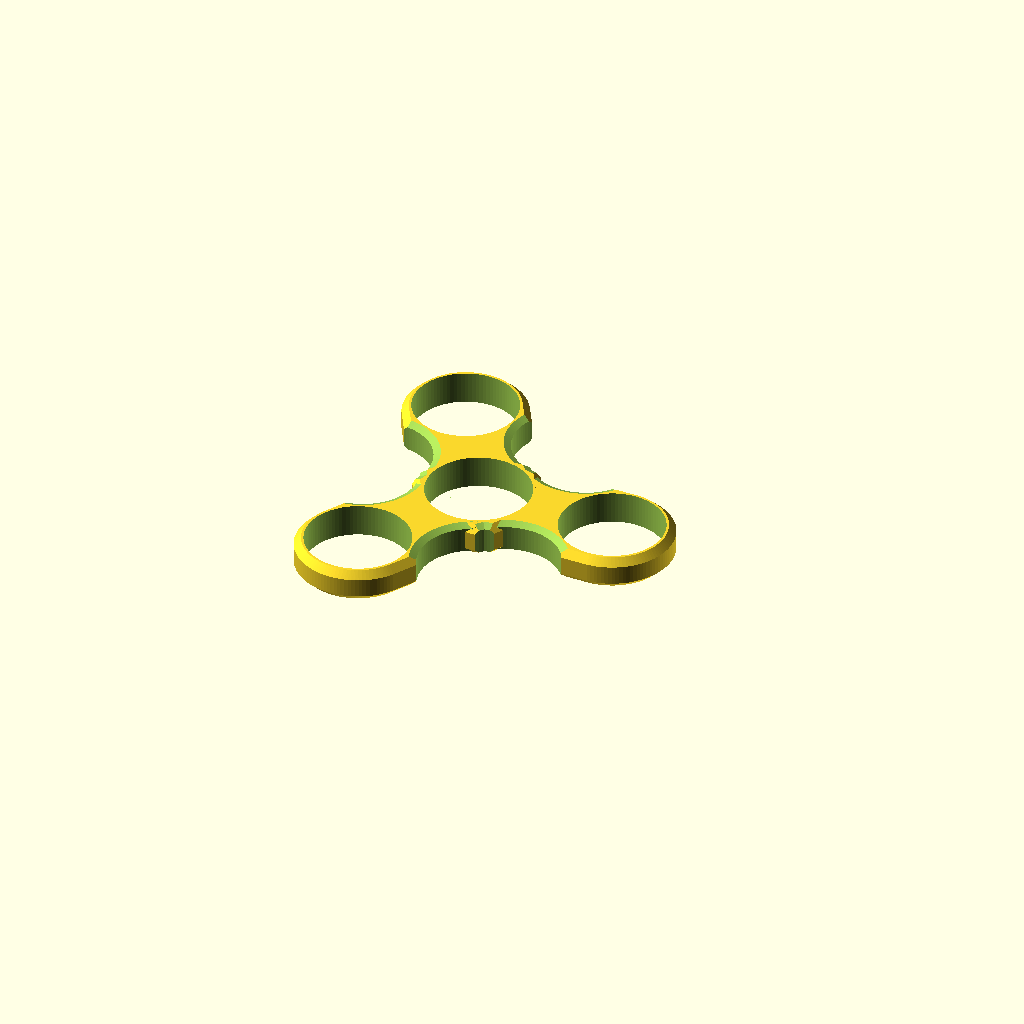
Cell 1: the model at its default parameters.
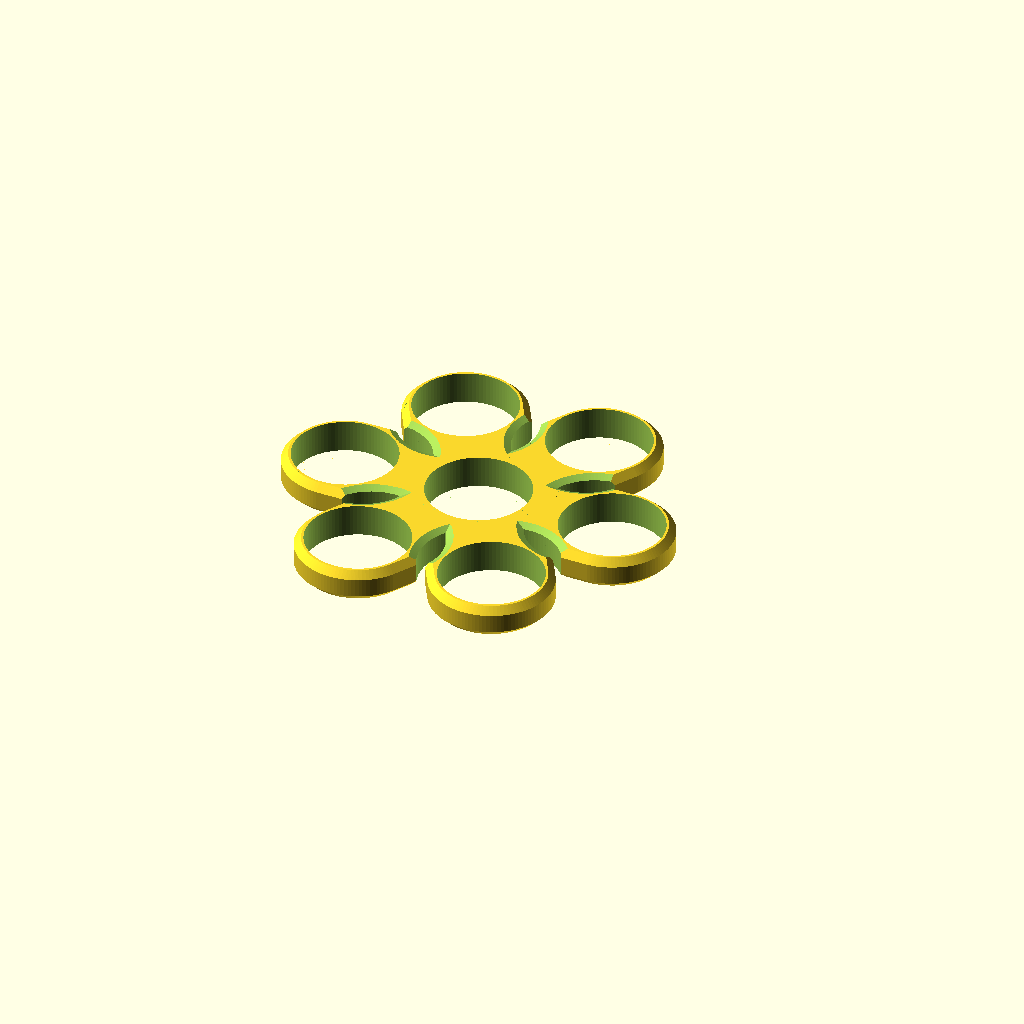
Cell 2 — numberOfLegs set to 6, the other parameters unchanged.
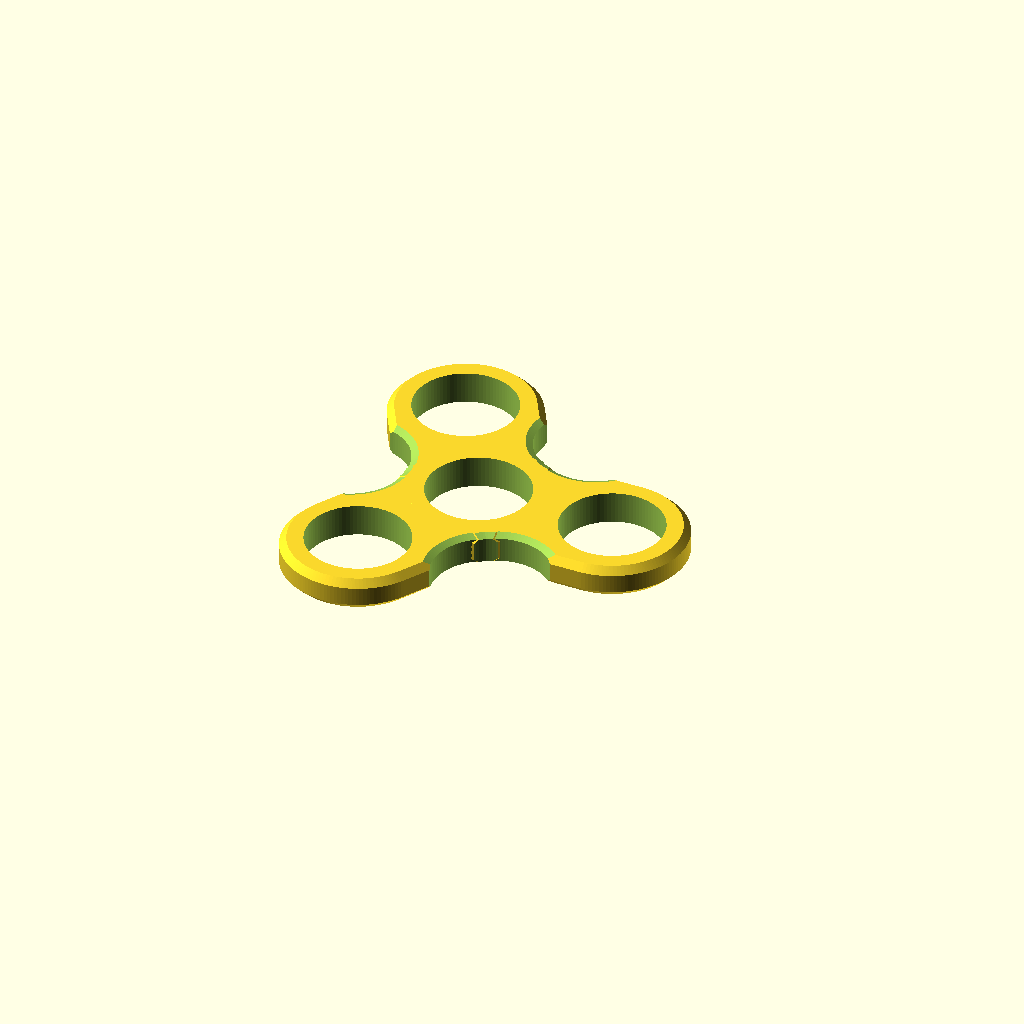
Cell 3: the same model with hThick = 5.
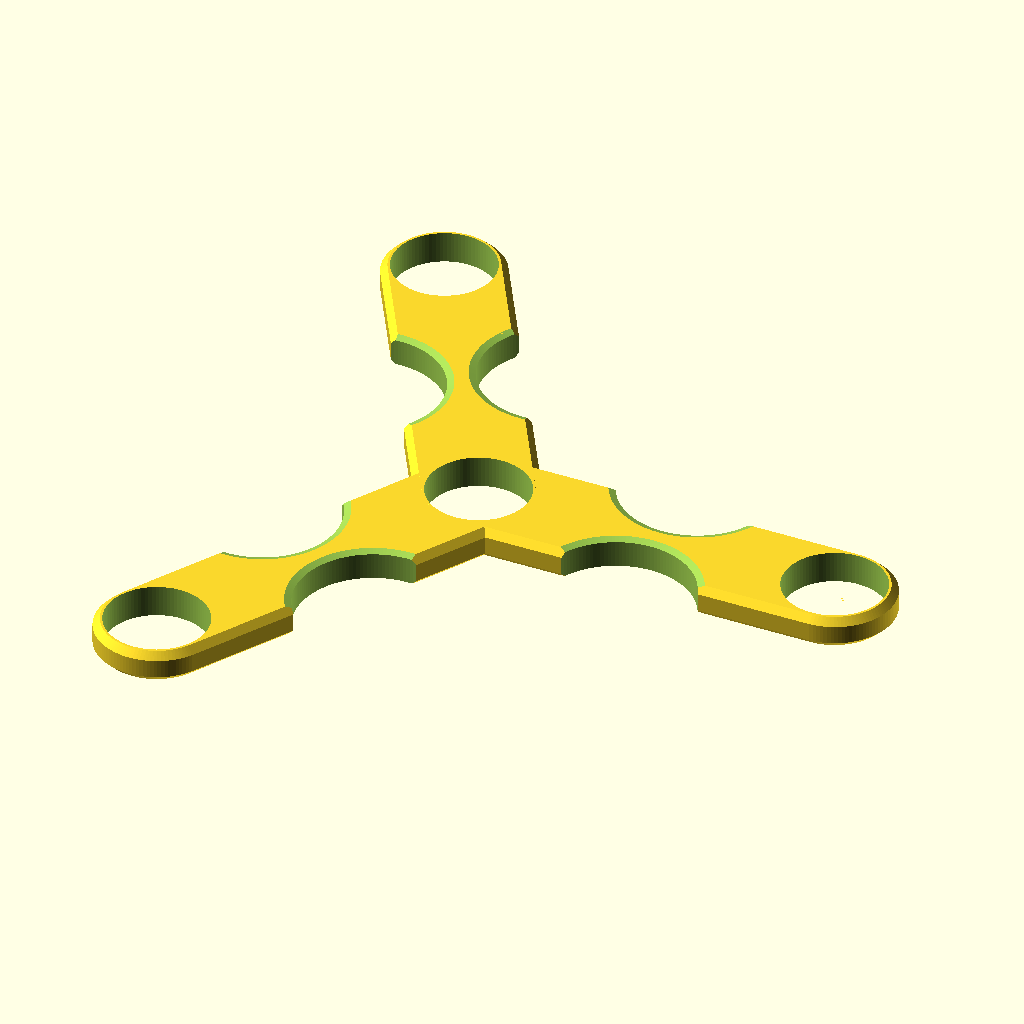
Cell 4 — legLength set to 80, the other parameters unchanged.
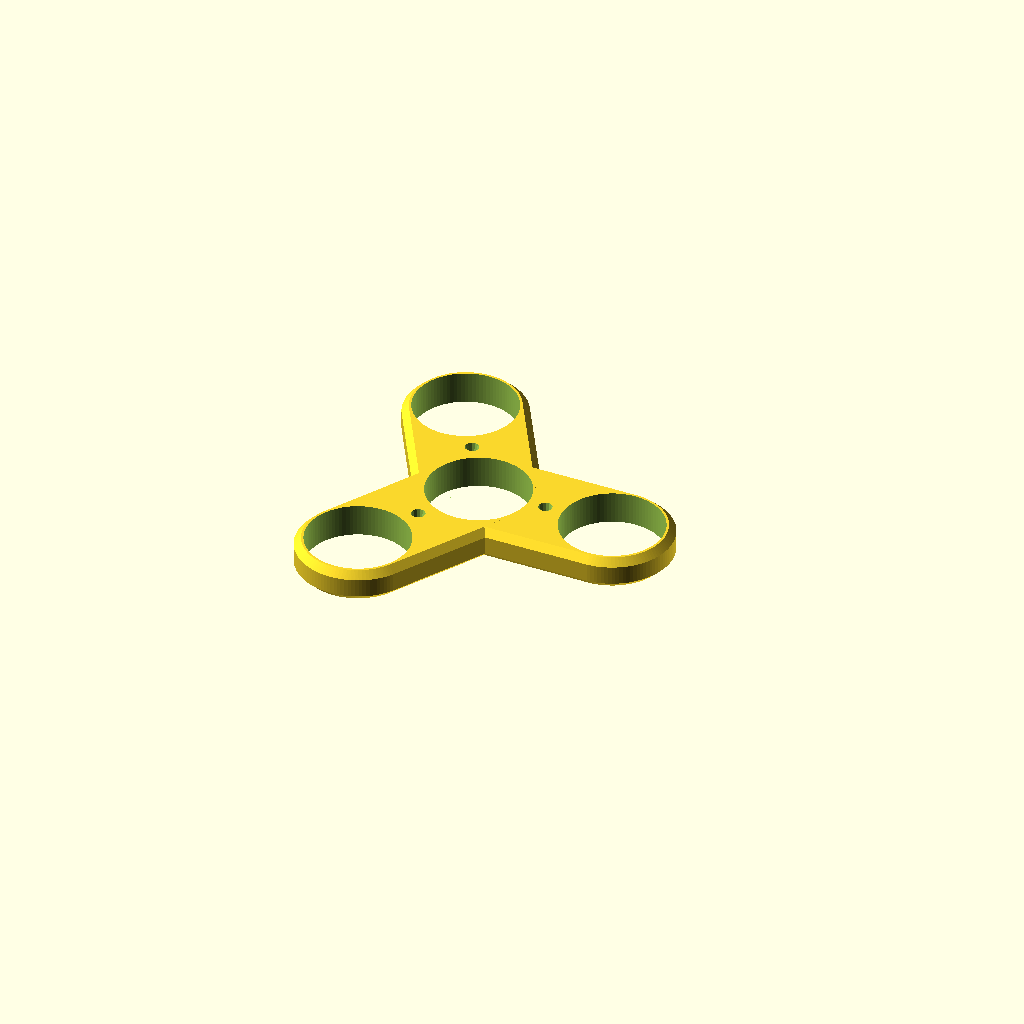
Cell 5: curveScale = 0 (everything else at default).
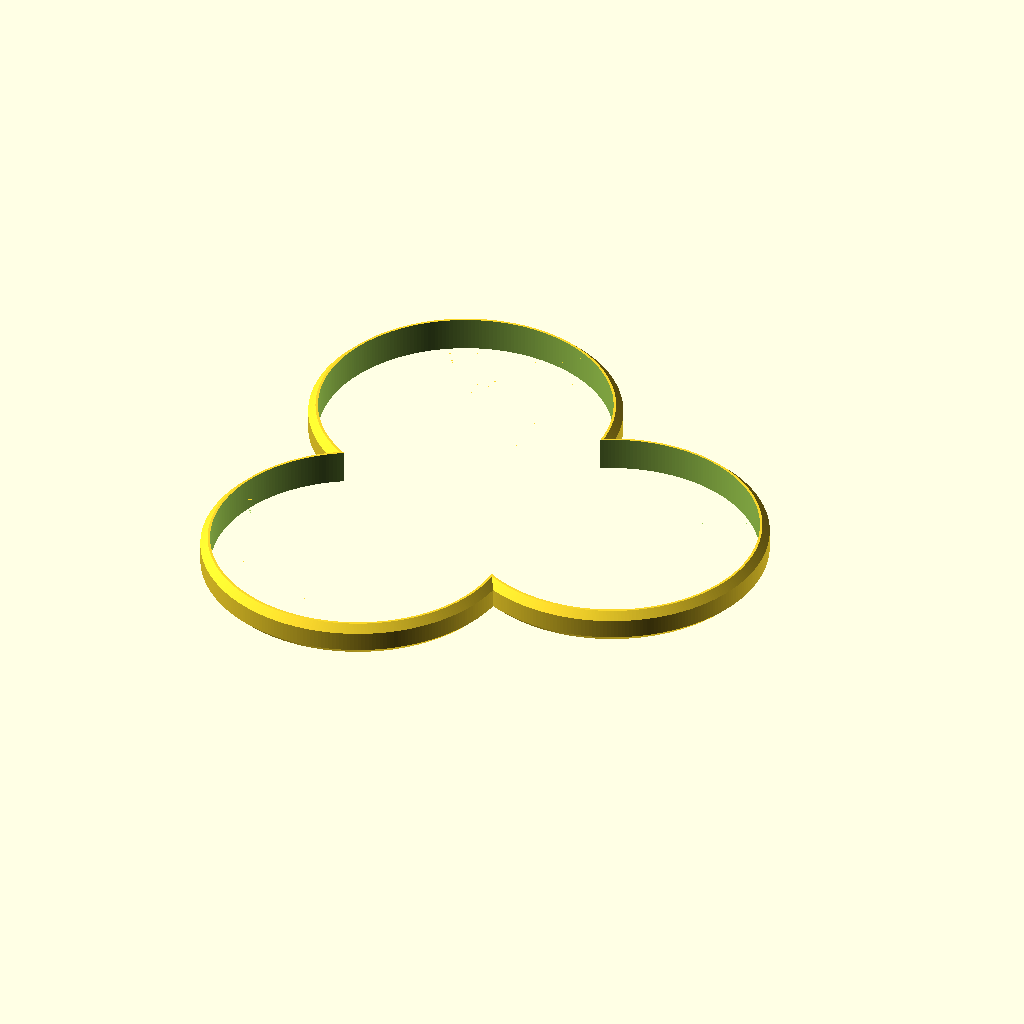
Cell 6: outsideBearingRadius = 30 (everything else at default).
One fixed orthographic camera (rotation 55°, 0°, 25°; colour scheme Cornfield) for every cell.
The OpenSCAD source (inputs/thingiverse/files/thing-1879518/files/bearingSpinner-v3.scad):
/* [General parameters] */
// 0 will just create the center holder, which can be useful for testing the fit for your bearing!
numberOfLegs = 3; // [6]
// Thickness of the walls around the bearings
hThick = 2; // [0.5:.25:5]
// Space from the center bearing to the center of each outside bearing
legLength = 30; // [80]
// Sketchy way of carving out the side of the fidget toy
curveScale = 1.5; // [0:0.1:2]

/* [Bearing dimensions] */
// Radius of the outside bearing
outsideBearingRadius = 11; // [5:30]
// Radius of the center bearing
insideBearingRadius = 11; // [5:30]
// For now, just a uniform height is given. If you're using different size bearings, put the larger height of the two.
bearingHeight = 7; // [3:0.5:15]

/* [Adjustments] */
// Amount added to the bearing radii for allowing a better fit
hPlay = 0.1; // [0:0.1:1]
// Will add additional height
vPlay = 0; // [0:0.1:1]
// Affects the beveled edge
roundness = 1.5; // [0:0.1:2.5]
// Moves the 'cutouts' farther out with positive values, closer in with negatives
curveOffset = 0; // [-5:0.1:5]
// Adjusts the size of the 'cutouts', positive increasing, negative decreasing
curveSizeAdjust = 0; // [-5:0.1:5]

/* [Hidden] */
// Anything below will not be visble in the customizer.
$fa = 0.5; // lower = finer large radius
$fs = 0.75; // lower = finer small radius

// Extraneous
buffer = 0.01; // Internal variable that I use for preview to avoid 0-thickness walls

// Derived/utility
oHeight = bearingHeight + vPlay; // Height with adjustments
oRadius = outsideBearingRadius + hPlay; // Bearing radius with adjustments
iHeight = bearingHeight + vPlay;
iRadius = insideBearingRadius + hPlay;
curveRadius = min((legLength - iRadius - oRadius), max(iRadius, oRadius)) * curveScale + curveSizeAdjust;
curveOffsetX = (legLength - oRadius + iRadius)/2; // midpoint between the two bearings
curveOffsetY = ((iRadius + oRadius)/2 + hThick) * curveScale + curveOffset;
legAngle = 360/numberOfLegs;

// Future versions
point = 0;
bInnerR = 4 - hPlay; // inside radius
centerHolder = true;
insideBearingHeight = 7;

// Main object
bearingSpinner();

module bearingSpinner() {
  difference() {
    union() {
      for (i = [0:numberOfLegs-1]) {
        difference() {
          union() {
            hull() { // External
              rotate([0,0,i*(legAngle)]) translate([legLength,0,0])
                rCylinder(r=oRadius+hThick, h=oHeight); // leg
              rCylinder(r=iRadius+hThick, h=iHeight); // inside
            }
            if (point != 0) { // Point generation TODO
              rotate([0,0,i*(legAngle)]) translate([legLength+oRadius,-oRadius/2,1.5])
                cube([10,oRadius,oHeight-1.5*2]);
            }
          }
          for (j = [-1:2:1]) { // Carve out the sides
            rotate([0,0,i*(legAngle)])
              translate([curveOffsetX,curveOffsetY*j,-buffer])
                irCylinder(r=curveRadius, h=oHeight+buffer*2);
          
          }
          if (point != 0) {
            for (j = [-1:2:1]) { // Point generation TODO - Carve out the points
              rotate([0,0,i*(legAngle)])
                translate([legLength+oRadius+hThick/2,(oRadius-hThick+point)*j,-buffer])
                  irCylinder(r=curveRadius+point, h=oHeight+buffer*2);
            }
          }
        }
      }
    }
    for (i = [0:numberOfLegs-1]) {
      // Cut out the outside bearing slots
      rotate([0,0,i*(legAngle)]) translate([legLength,0,0])
        translate([0,0,-buffer]) cylinder(r=oRadius, h=oHeight+buffer*2);
    }
    // Cut out the center bearing
    translate([0,0,-buffer]) cylinder(r=iRadius, h=iHeight+buffer*2);
    
  }
}

// Rounded cylinder module
module rCylinder(r, h) {
  hull() {
    cylinder(r=r-roundness, h=h);
    translate([0,0,roundness]) cylinder(r=r, h=h-roundness*2);
  }
}
// Inverse rounded cylinder (spool shaped sort've)
module irCylinder(r, h) {
  union() {
    cylinder(r=r, h=h);
    translate([0,0,0]) cylinder(r1=r+roundness, r2=0, h=h);
    translate([0,0,0]) cylinder(r1=0, r2=r+roundness, h=h);
  }
}
//irCylinder(r=bRadius+hThick, h=oHeight);
//translate([0,(bRadius+hThick)*2,0])
//  rCylinder(r=bRadius+hThick, h=oHeight);
Customizer parameters (derived from the source; name, type, default, range or options):
numberOfLegs: number, default 3, range 0 to 6
hThick: number, default 2, range 0.5 to 5, step 0.25
legLength: number, default 30, range 0 to 80
curveScale: number, default 1.5, range 0 to 2, step 0.1
outsideBearingRadius: number, default 11, range 5 to 30
insideBearingRadius: number, default 11, range 5 to 30
bearingHeight: number, default 7, range 3 to 15, step 0.5
hPlay: number, default 0.1, range 0 to 1, step 0.1
vPlay: number, default 0, range 0 to 1, step 0.1
roundness: number, default 1.5, range 0 to 2.5, step 0.1
curveOffset: number, default 0, range -5 to 5, step 0.1
curveSizeAdjust: number, default 0, range -5 to 5, step 0.1
